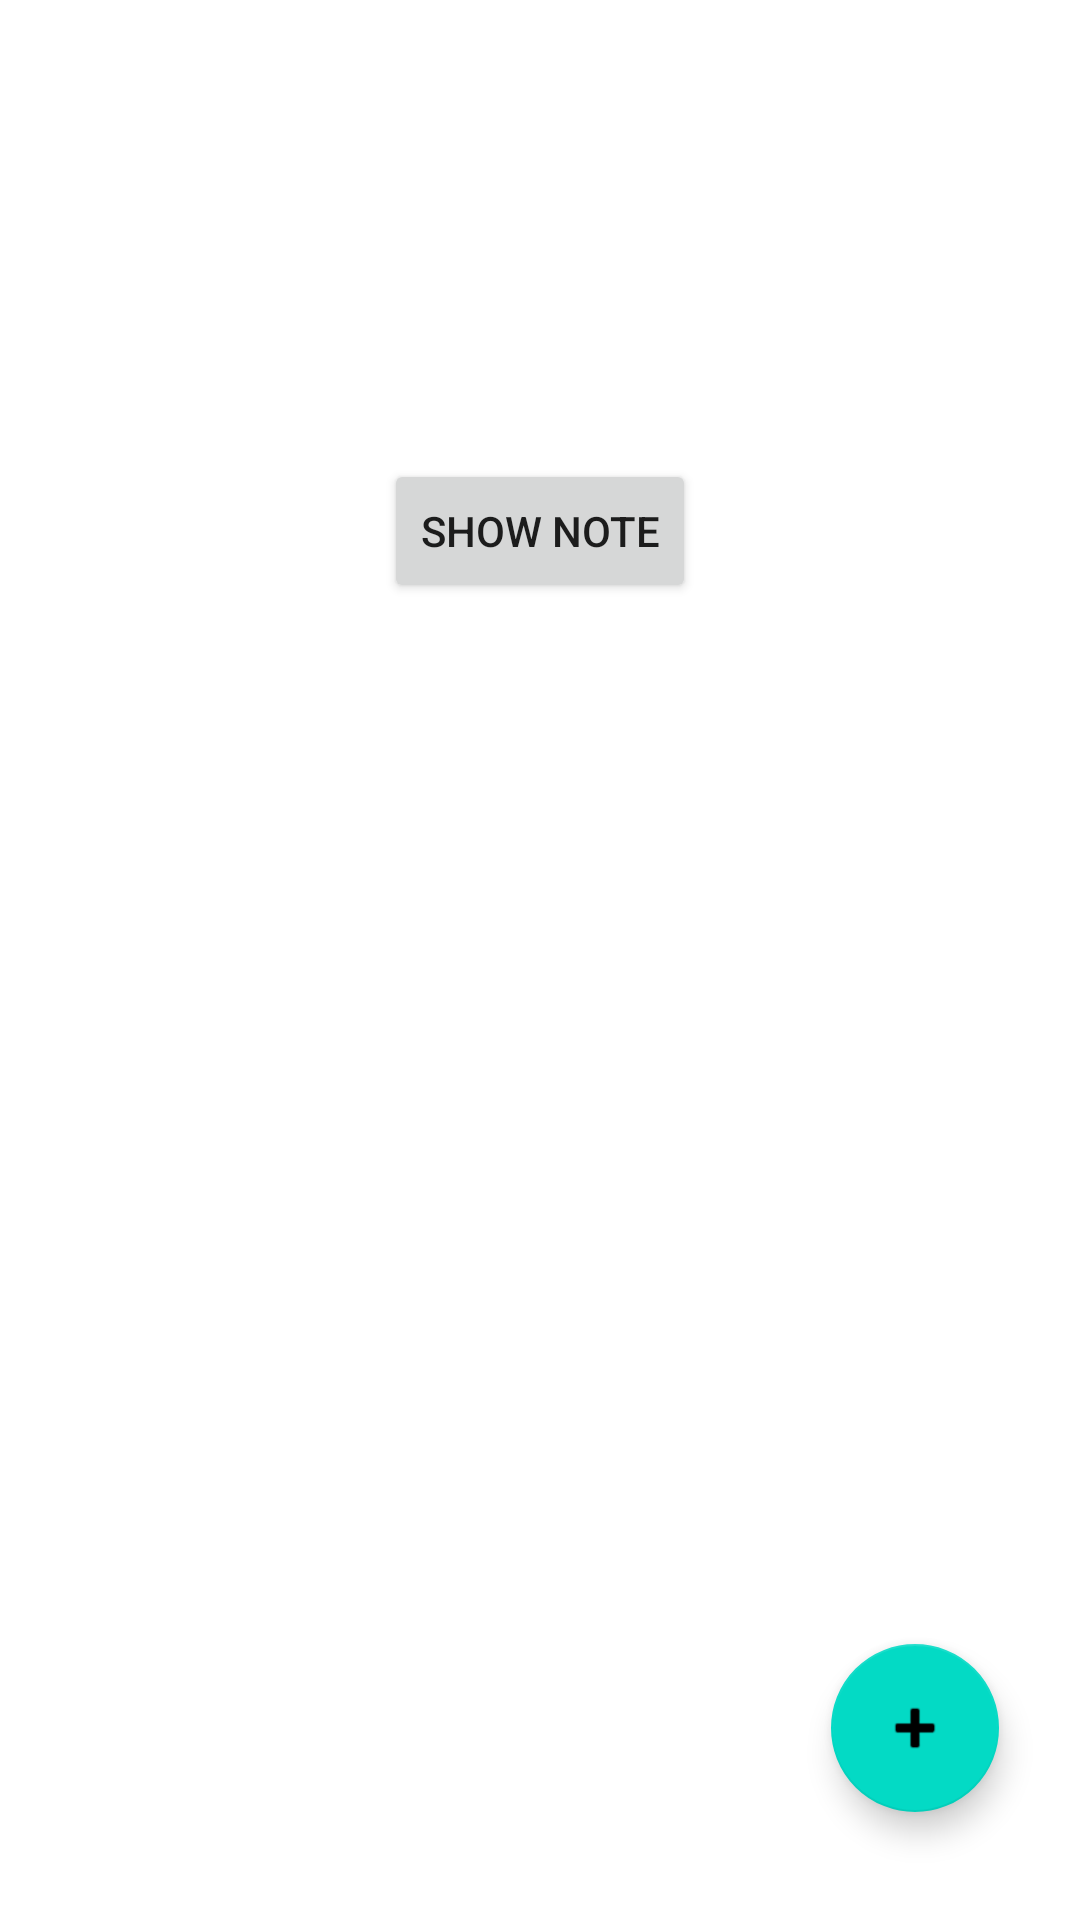

Write the Android layout XML for this screen, with the resource values it uses.
<!-- AndroidManifest.xml: application theme Theme.NoteToCihatMeteGUL -->
<!-- res/layout/activity_main.xml -->
<?xml version="1.0" encoding="utf-8"?>
<androidx.constraintlayout.widget.ConstraintLayout xmlns:android="http://schemas.android.com/apk/res/android"
    xmlns:app="http://schemas.android.com/apk/res-auto"
    xmlns:tools="http://schemas.android.com/tools"
    android:layout_width="match_parent"
    android:layout_height="match_parent"
    tools:context=".MainActivity">


    <Button
        android:id="@+id/button_show_note"
        android:layout_width="wrap_content"
        android:layout_height="wrap_content"
        android:layout_marginTop="153dp"
        android:text="Show Note"
        app:layout_constraintEnd_toEndOf="parent"
        app:layout_constraintStart_toStartOf="parent"
        app:layout_constraintTop_toTopOf="parent" />

    <com.google.android.material.floatingactionbutton.FloatingActionButton
        android:id="@+id/fab_new_note"
        android:layout_width="wrap_content"
        android:layout_height="wrap_content"
        android:layout_marginEnd="27dp"
        android:layout_marginBottom="36dp"
        android:clickable="true"
        app:layout_constraintBottom_toBottomOf="parent"
        app:layout_constraintEnd_toEndOf="parent"
        app:srcCompat="@android:drawable/ic_input_add" />

</androidx.constraintlayout.widget.ConstraintLayout>
<!-- resources referenced by this layout -->
<resources>
  <style name="Theme.NoteToCihatMeteGUL" parent="Theme.MaterialComponents.DayNight.DarkActionBar">
          
          <item name="colorPrimary">@color/purple_500</item>
          <item name="colorPrimaryVariant">@color/purple_700</item>
          <item name="colorOnPrimary">@color/white</item>
          
          <item name="colorSecondary">@color/teal_200</item>
          <item name="colorSecondaryVariant">@color/teal_700</item>
          <item name="colorOnSecondary">@color/black</item>
          
          <item name="android:statusBarColor" tools:targetApi="l">?attr/colorPrimaryVariant</item>
          
      </style>
  <!-- not gathered from this repository: default colours our renderer supplied (Android Studio template values) -->
  <color name="purple_500">#FF6200EE</color>
  <color name="purple_700">#FF3700B3</color>
  <color name="teal_200">#FF03DAC5</color>
  <color name="teal_700">#FF018786</color>
  <color name="black">#FF000000</color>
  <color name="white">#FFFFFFFF</color>
</resources>
